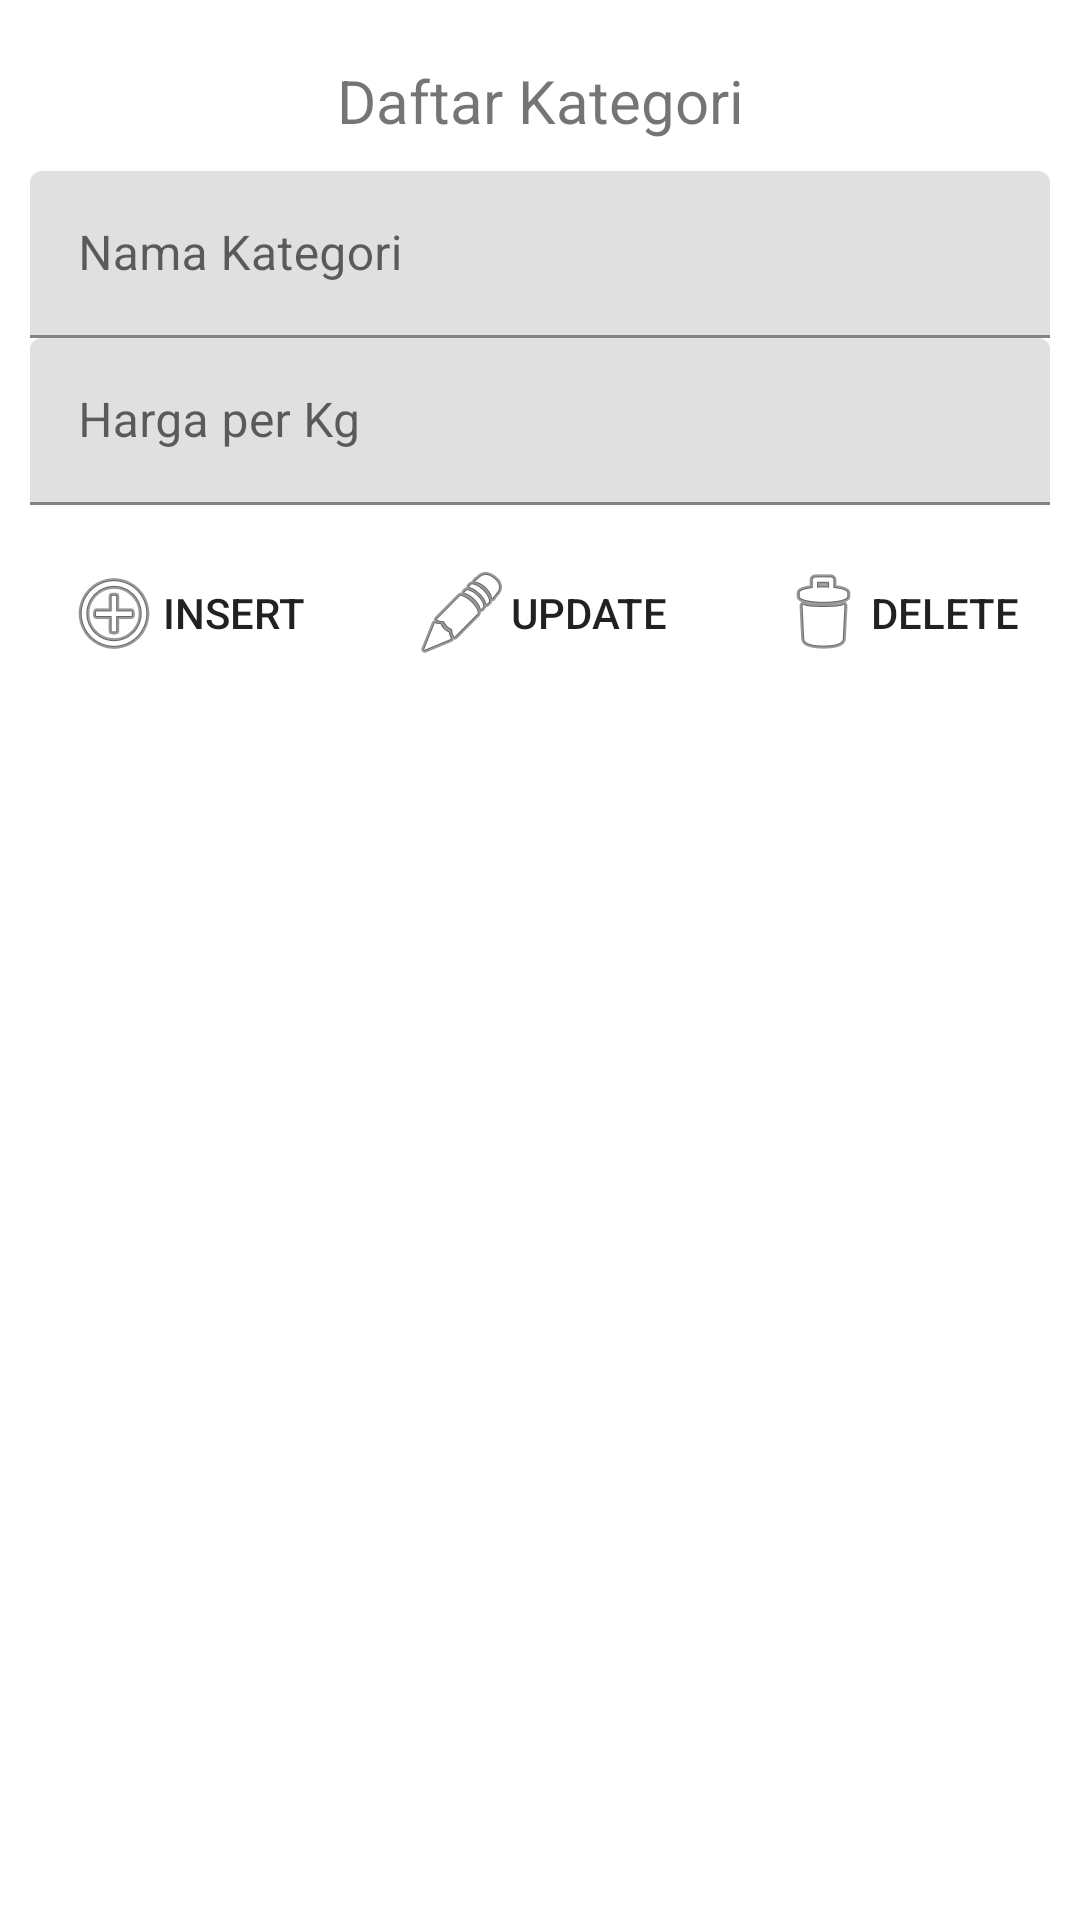

The Android layout XML behind this screen, and the referenced resources:
<!-- AndroidManifest.xml: application theme Theme.Ust_laundry -->
<!-- res/layout/fragment_kategori.xml -->
<?xml version="1.0" encoding="utf-8"?>
<androidx.constraintlayout.widget.ConstraintLayout xmlns:android="http://schemas.android.com/apk/res/android"
    xmlns:app="http://schemas.android.com/apk/res-auto"
    xmlns:tools="http://schemas.android.com/tools"
    android:layout_width="match_parent"
    android:layout_height="match_parent">

    <Button
        android:id="@+id/btnInsert"
        style="@android:style/Widget.Material.Button.Borderless.Small"
        android:layout_width="wrap_content"
        android:layout_height="wrap_content"
        android:layout_marginTop="10dp"
        android:drawableLeft="@android:drawable/ic_menu_add"
        android:text="insert"
        app:layout_constraintEnd_toStartOf="@+id/btnUpdate"
        app:layout_constraintHorizontal_bias="0.5"
        app:layout_constraintHorizontal_chainStyle="spread_inside"
        app:layout_constraintStart_toStartOf="@+id/textInputLayout2"
        app:layout_constraintTop_toBottomOf="@+id/textInputLayout2" />

    <Button
        android:id="@+id/btnUpdate"
        style="@android:style/Widget.Material.Light.Button.Borderless.Small"
        android:layout_width="wrap_content"
        android:layout_height="wrap_content"
        android:drawableLeft="@android:drawable/ic_menu_edit"
        android:text="update"
        app:layout_constraintEnd_toStartOf="@+id/btnDelete"
        app:layout_constraintHorizontal_bias="0.5"
        app:layout_constraintStart_toEndOf="@+id/btnInsert"
        app:layout_constraintTop_toTopOf="@+id/btnInsert" />

    <Button
        android:id="@+id/btnDelete"
        style="@android:style/Widget.Material.Button.Borderless.Small"
        android:layout_width="wrap_content"
        android:layout_height="wrap_content"
        android:layout_marginEnd="8dp"
        android:drawableLeft="@android:drawable/ic_menu_delete"
        android:text="delete"
        app:layout_constraintEnd_toEndOf="parent"
        app:layout_constraintHorizontal_bias="0.5"
        app:layout_constraintStart_toEndOf="@+id/btnUpdate"
        app:layout_constraintTop_toTopOf="@+id/btnUpdate" />

    <ListView
        android:id="@+id/lsKategori"
        android:layout_width="0dp"
        android:layout_height="0dp"
        android:layout_marginStart="8dp"
        android:layout_marginTop="8dp"
        android:layout_marginEnd="8dp"
        app:layout_constraintBottom_toBottomOf="parent"
        app:layout_constraintEnd_toEndOf="parent"
        app:layout_constraintStart_toStartOf="parent"
        app:layout_constraintTop_toBottomOf="@+id/btnUpdate" />

    <TextView
        android:id="@+id/textView5"
        android:layout_width="0dp"
        android:layout_height="wrap_content"
        android:layout_marginStart="10dp"
        android:layout_marginTop="20dp"
        android:layout_marginEnd="10dp"
        android:text="Daftar Kategori"
        android:textAlignment="center"
        android:textSize="20dp"
        app:layout_constraintEnd_toEndOf="parent"
        app:layout_constraintStart_toStartOf="parent"
        app:layout_constraintTop_toTopOf="parent" />

    <com.google.android.material.textfield.TextInputLayout
        android:id="@+id/textInputLayout"
        android:layout_width="0dp"
        android:layout_height="wrap_content"
        android:layout_marginTop="10dp"
        app:layout_constraintEnd_toEndOf="@+id/textView5"
        app:layout_constraintStart_toStartOf="@+id/textView5"
        app:layout_constraintTop_toBottomOf="@+id/textView5">

        <com.google.android.material.textfield.TextInputEditText
            android:id="@+id/edNamaKategori"
            android:layout_width="match_parent"
            android:layout_height="wrap_content"
            android:hint="Nama Kategori" />
    </com.google.android.material.textfield.TextInputLayout>

    <com.google.android.material.textfield.TextInputLayout
        android:id="@+id/textInputLayout2"
        android:layout_width="0dp"
        android:layout_height="wrap_content"
        app:layout_constraintEnd_toEndOf="@+id/textInputLayout"
        app:layout_constraintStart_toStartOf="@+id/textInputLayout"
        app:layout_constraintTop_toBottomOf="@+id/textInputLayout">

        <com.google.android.material.textfield.TextInputEditText
            android:id="@+id/edHarga"
            android:layout_width="match_parent"
            android:layout_height="wrap_content"
            android:hint="Harga per Kg" />
    </com.google.android.material.textfield.TextInputLayout>
</androidx.constraintlayout.widget.ConstraintLayout>
<!-- resources referenced by this layout -->
<resources>
  <style name="Theme.Ust_laundry" parent="Theme.MaterialComponents.DayNight.DarkActionBar">
          
          <item name="colorPrimary">@color/purple_500</item>
          <item name="colorPrimaryVariant">@color/purple_700</item>
          <item name="colorOnPrimary">@color/white</item>
          
          <item name="colorSecondary">@color/teal_200</item>
          <item name="colorSecondaryVariant">@color/teal_700</item>
          <item name="colorOnSecondary">@color/black</item>
          
          <item name="android:statusBarColor">?attr/colorPrimaryVariant</item>
          
      </style>
  <!-- not gathered from this repository: default colours our renderer supplied (Android Studio template values) -->
  <color name="purple_500">#FF6200EE</color>
  <color name="purple_700">#FF3700B3</color>
  <color name="teal_200">#FF03DAC5</color>
  <color name="teal_700">#FF018786</color>
  <color name="black">#FF000000</color>
  <color name="white">#FFFFFFFF</color>
</resources>
